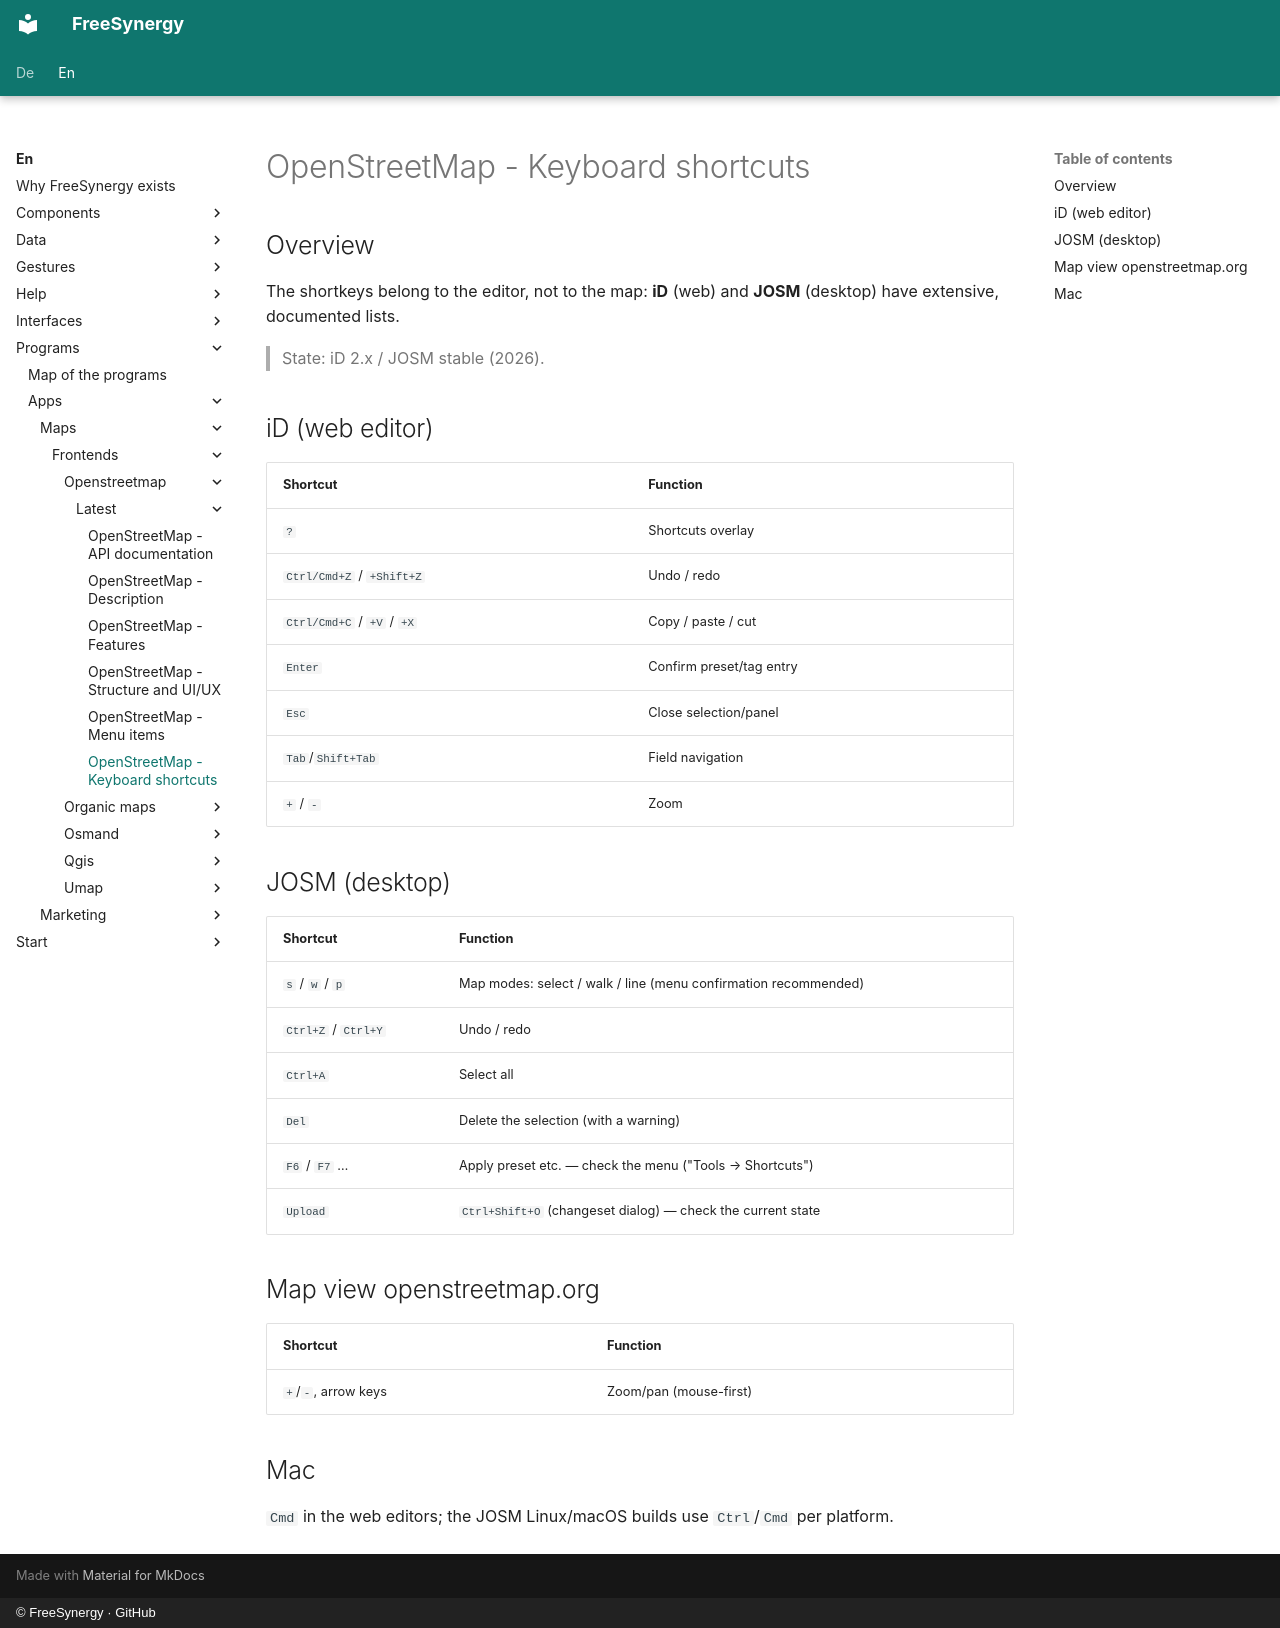

repository: FreeSynergy/fs-documentation · page: en/programs/apps/maps/frontends/openstreetmap/latest/shortcuts/index.html · generator: mkdocs · copyright: © FreeSynergy · GitHub

# OpenStreetMap - Keyboard shortcuts

## Overview

The shortkeys belong to the editor, not to the map: **iD** (web) and **JOSM** (desktop) have extensive, documented lists.

> State: iD 2.x / JOSM stable (2026).

## iD (web editor)

| Shortcut | Function |
|----------|----------|
| `?` | Shortcuts overlay |
| `Ctrl/Cmd+Z` / `+Shift+Z` | Undo / redo |
| `Ctrl/Cmd+C` / `+V` / `+X` | Copy / paste / cut |
| `Enter` | Confirm preset/tag entry |
| `Esc` | Close selection/panel |
| `Tab`/`Shift+Tab` | Field navigation |
| `+` / `-` | Zoom |

## JOSM (desktop)

| Shortcut | Function |
|----------|----------|
| `s` / `w` / `p` | Map modes: select / walk / line (menu confirmation recommended) |
| `Ctrl+Z` / `Ctrl+Y` | Undo / redo |
| `Ctrl+A` | Select all |
| `Del` | Delete the selection (with a warning) |
| `F6` / `F7` … | Apply preset etc. — check the menu ("Tools → Shortcuts") |
| `Upload` | `Ctrl+Shift+O` (changeset dialog) — check the current state |

## Map view openstreetmap.org

| Shortcut | Function |
|----------|----------|
| `+`/`-`, arrow keys | Zoom/pan (mouse-first) |

## Mac

`Cmd` in the web editors; the JOSM Linux/macOS builds use `Ctrl`/`Cmd` per platform.
